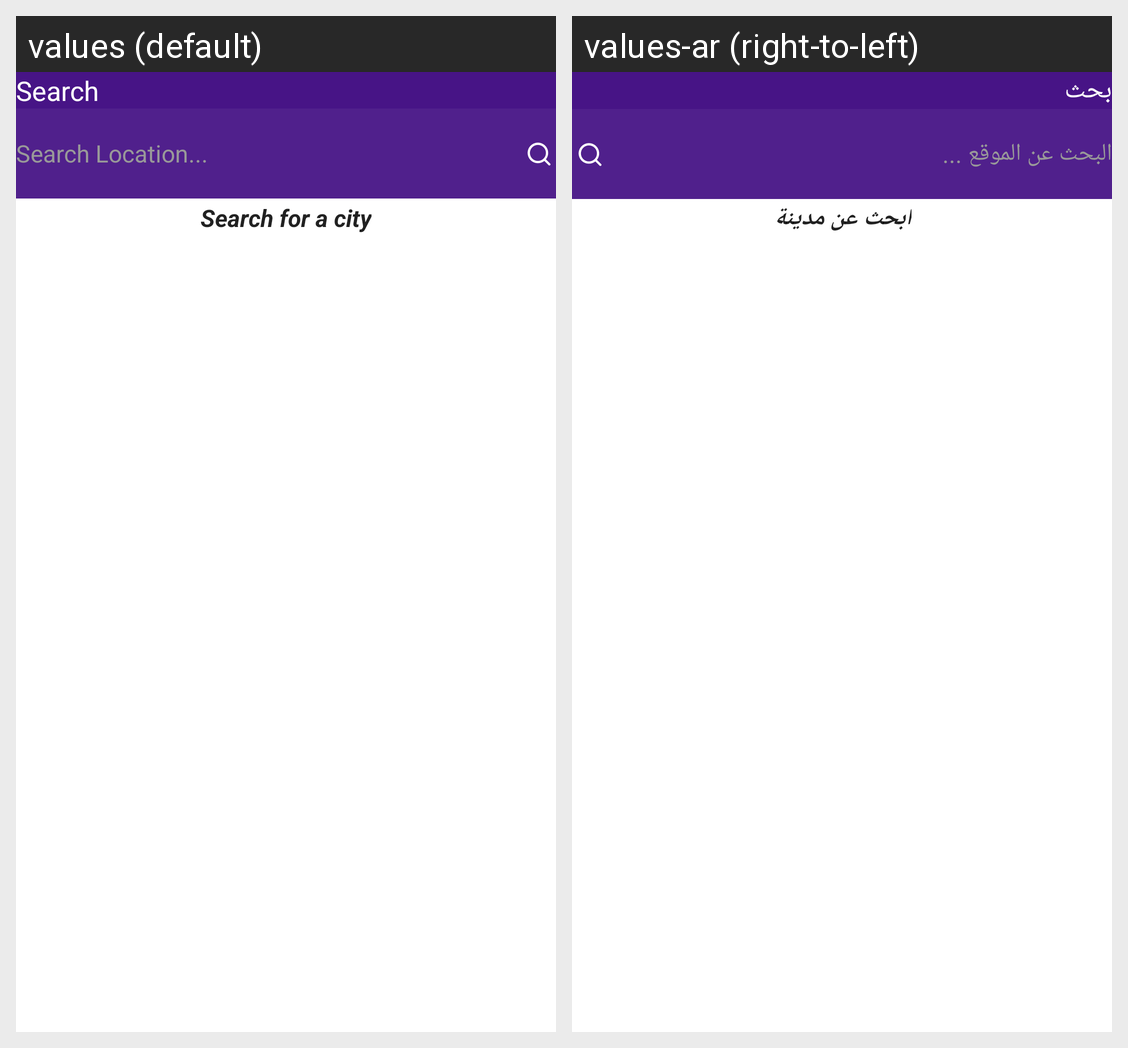

For this localized Android screen grid, give each drawn string resource with its value in every locale shown.
Android screen res/layout/fragment_search_location.xml rendered under 2 locales, left to right: values (default), values-ar (right-to-left). Device: Nexus 5 (rendered at 1080×1920; each locale shown at half size, 540×960, under a caption strip naming it); theme Theme.WeatherApp.
Strings drawn on this screen, with the default value and each locale's value (text and hints the layout hard-codes, and strings that could not be matched under every locale, appear in the picture but are not listed):

search
  values: Search
  values-ar: بحث

search_location
  values: Search Location...
  values-ar: البحث عن الموقع ...

search_for_a_city
  values: Search for a city
  values-ar: ابحث عن مدينة
